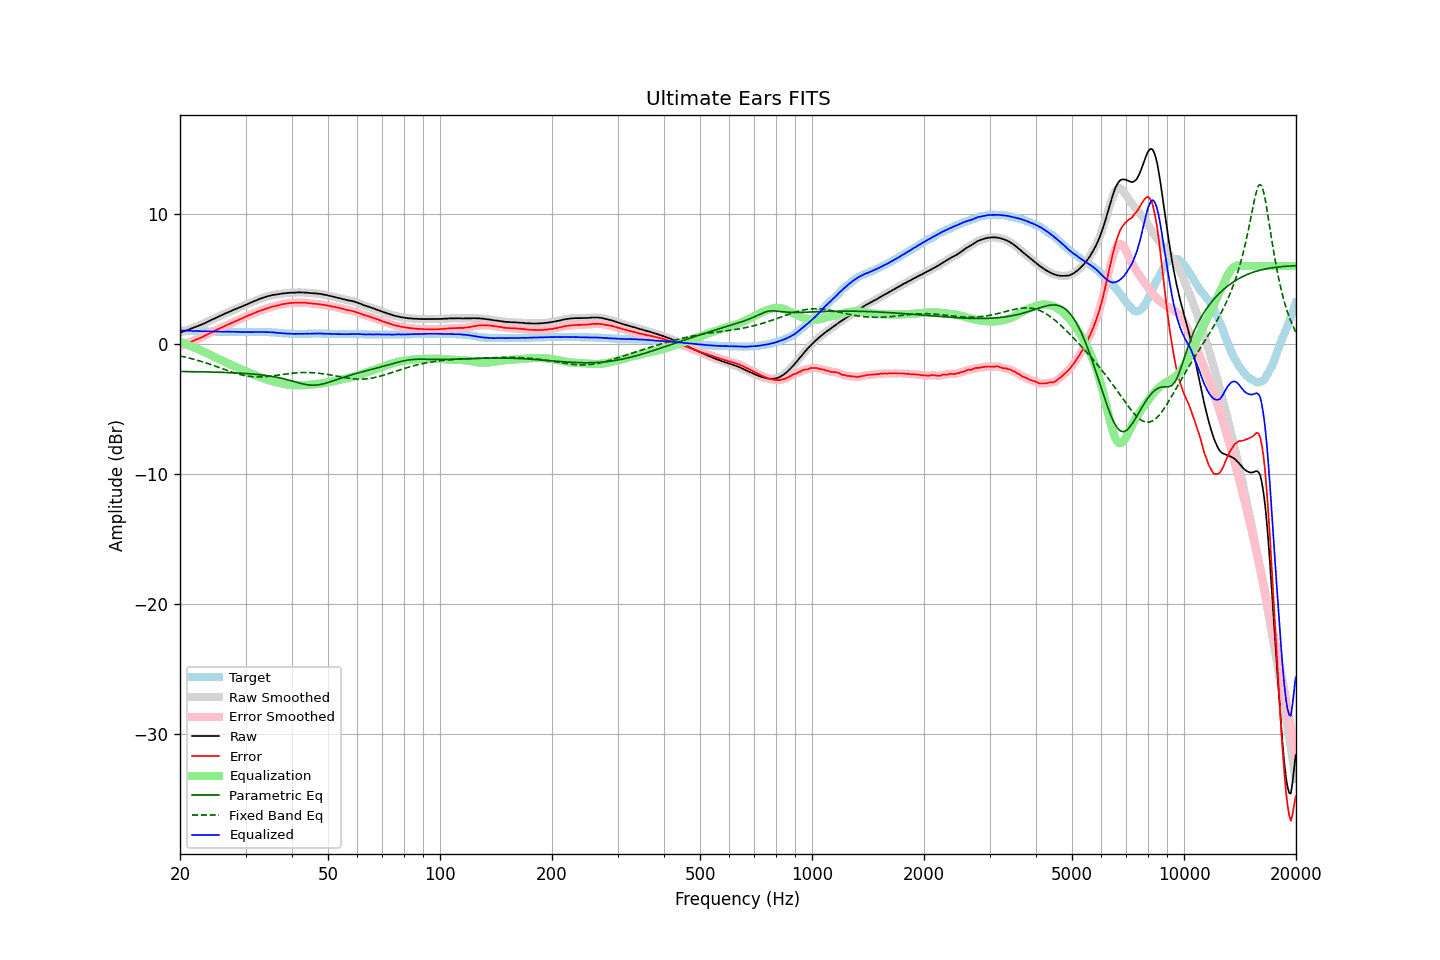

The data file committed next to this chart (first rows):
frequency, raw, error, smoothed, error_smoothed, equalization, parametric_eq, fixed_band_eq, equalized_raw, equalized_smoothed, target
20.00, 0.86, -0.18, 0.86, -0.18, 0.18, -2.12, -0.92, 1.04, 1.04, 1.04
20.20, 0.91, -0.13, 0.91, -0.13, 0.13, -2.12, -0.94, 1.04, 1.04, 1.04
20.40, 0.95, -0.08, 0.96, -0.08, 0.08, -2.12, -0.97, 1.03, 1.03, 1.03
20.61, 1.00, -0.03, 1.00, -0.03, 0.03, -2.12, -1.00, 1.03, 1.03, 1.03
20.81, 1.05, 0.03, 1.05, 0.03, -0.02, -2.12, -1.03, 1.03, 1.03, 1.02
21.02, 1.10, 0.08, 1.10, 0.08, -0.08, -2.13, -1.06, 1.03, 1.02, 1.02
21.23, 1.14, 0.13, 1.14, 0.13, -0.13, -2.13, -1.09, 1.01, 1.02, 1.01
21.44, 1.19, 0.18, 1.19, 0.18, -0.18, -2.13, -1.12, 1.01, 1.01, 1.01
21.66, 1.23, 0.23, 1.23, 0.23, -0.23, -2.13, -1.16, 1.00, 1.01, 1.00
21.87, 1.28, 0.28, 1.28, 0.28, -0.28, -2.13, -1.19, 1.00, 1.00, 1.00
22.09, 1.33, 0.34, 1.33, 0.33, -0.33, -2.14, -1.22, 1.00, 1.00, 0.99
22.31, 1.37, 0.38, 1.38, 0.38, -0.38, -2.14, -1.26, 0.99, 0.99, 0.99
22.54, 1.42, 0.43, 1.42, 0.43, -0.44, -2.14, -1.30, 0.99, 0.99, 0.99
22.76, 1.47, 0.49, 1.47, 0.48, -0.49, -2.14, -1.33, 0.98, 0.98, 0.98
22.99, 1.52, 0.54, 1.52, 0.54, -0.55, -2.15, -1.37, 0.97, 0.98, 0.98
23.22, 1.58, 0.61, 1.58, 0.60, -0.61, -2.15, -1.41, 0.97, 0.97, 0.97
23.45, 1.64, 0.67, 1.64, 0.67, -0.67, -2.15, -1.45, 0.97, 0.97, 0.97
23.69, 1.70, 0.73, 1.70, 0.73, -0.73, -2.15, -1.49, 0.97, 0.97, 0.97
23.92, 1.76, 0.80, 1.76, 0.80, -0.79, -2.16, -1.53, 0.97, 0.97, 0.96
24.16, 1.82, 0.86, 1.82, 0.85, -0.85, -2.16, -1.58, 0.97, 0.96, 0.96
24.40, 1.87, 0.91, 1.88, 0.91, -0.92, -2.16, -1.62, 0.96, 0.96, 0.96
24.65, 1.93, 0.97, 1.93, 0.97, -0.98, -2.17, -1.66, 0.95, 0.96, 0.96
24.89, 1.99, 1.04, 1.99, 1.04, -1.04, -2.17, -1.71, 0.96, 0.95, 0.95
25.14, 2.05, 1.10, 2.05, 1.10, -1.10, -2.17, -1.75, 0.96, 0.96, 0.95
25.39, 2.11, 1.16, 2.11, 1.16, -1.16, -2.18, -1.80, 0.96, 0.96, 0.95
25.65, 2.17, 1.22, 2.17, 1.22, -1.21, -2.18, -1.84, 0.96, 0.95, 0.95
25.91, 2.22, 1.27, 2.23, 1.27, -1.27, -2.18, -1.89, 0.95, 0.95, 0.95
26.16, 2.28, 1.33, 2.28, 1.33, -1.33, -2.19, -1.93, 0.95, 0.95, 0.95
26.43, 2.34, 1.39, 2.34, 1.39, -1.39, -2.19, -1.98, 0.95, 0.95, 0.95
26.69, 2.39, 1.45, 2.39, 1.45, -1.45, -2.20, -2.02, 0.95, 0.95, 0.94
26.96, 2.45, 1.51, 2.45, 1.50, -1.50, -2.20, -2.07, 0.95, 0.94, 0.94
27.23, 2.50, 1.56, 2.50, 1.56, -1.56, -2.21, -2.11, 0.94, 0.94, 0.94
27.50, 2.55, 1.61, 2.56, 1.61, -1.61, -2.21, -2.15, 0.94, 0.94, 0.94
27.77, 2.61, 1.67, 2.61, 1.67, -1.67, -2.22, -2.19, 0.94, 0.94, 0.94
28.05, 2.66, 1.73, 2.66, 1.72, -1.72, -2.22, -2.23, 0.94, 0.94, 0.93
28.33, 2.71, 1.78, 2.71, 1.78, -1.78, -2.23, -2.27, 0.93, 0.93, 0.93
28.62, 2.76, 1.83, 2.76, 1.83, -1.83, -2.24, -2.30, 0.93, 0.93, 0.93
28.90, 2.81, 1.89, 2.81, 1.88, -1.89, -2.24, -2.34, 0.92, 0.92, 0.92
29.19, 2.86, 1.94, 2.86, 1.94, -1.94, -2.25, -2.37, 0.92, 0.92, 0.92
29.48, 2.91, 1.99, 2.91, 2.00, -2.00, -2.26, -2.40, 0.91, 0.92, 0.92
29.78, 2.97, 2.06, 2.97, 2.05, -2.05, -2.27, -2.43, 0.92, 0.91, 0.91
30.08, 3.02, 2.11, 3.02, 2.11, -2.11, -2.28, -2.45, 0.91, 0.91, 0.91
30.38, 3.07, 2.16, 3.08, 2.16, -2.16, -2.28, -2.47, 0.91, 0.92, 0.91
30.68, 3.13, 2.22, 3.13, 2.21, -2.21, -2.29, -2.49, 0.92, 0.91, 0.91
30.99, 3.18, 2.27, 3.18, 2.27, -2.27, -2.30, -2.51, 0.91, 0.91, 0.91
31.30, 3.23, 2.32, 3.24, 2.32, -2.32, -2.31, -2.52, 0.91, 0.92, 0.91
31.61, 3.29, 2.37, 3.29, 2.37, -2.37, -2.32, -2.53, 0.92, 0.92, 0.92
31.93, 3.34, 2.42, 3.34, 2.42, -2.42, -2.34, -2.53, 0.92, 0.92, 0.92
32.24, 3.39, 2.47, 3.39, 2.47, -2.47, -2.35, -2.54, 0.92, 0.92, 0.92
32.57, 3.44, 2.52, 3.44, 2.52, -2.52, -2.36, -2.54, 0.92, 0.93, 0.92
32.89, 3.49, 2.57, 3.49, 2.57, -2.57, -2.37, -2.54, 0.93, 0.93, 0.92
33.22, 3.54, 2.62, 3.54, 2.61, -2.61, -2.39, -2.53, 0.93, 0.93, 0.92
33.55, 3.57, 2.65, 3.58, 2.66, -2.66, -2.40, -2.53, 0.92, 0.92, 0.92
33.89, 3.62, 2.70, 3.62, 2.70, -2.70, -2.42, -2.52, 0.92, 0.92, 0.92
34.23, 3.65, 2.74, 3.65, 2.74, -2.74, -2.44, -2.51, 0.91, 0.91, 0.91
34.57, 3.69, 2.78, 3.69, 2.78, -2.78, -2.45, -2.49, 0.91, 0.91, 0.91
34.92, 3.72, 2.82, 3.72, 2.82, -2.82, -2.47, -2.48, 0.91, 0.91, 0.90
35.27, 3.75, 2.86, 3.75, 2.86, -2.85, -2.49, -2.46, 0.90, 0.90, 0.89
35.62, 3.78, 2.90, 3.78, 2.89, -2.89, -2.51, -2.45, 0.90, 0.89, 0.88
35.97, 3.79, 2.91, 3.80, 2.92, -2.92, -2.54, -2.43, 0.87, 0.88, 0.88
... 635 more rows
